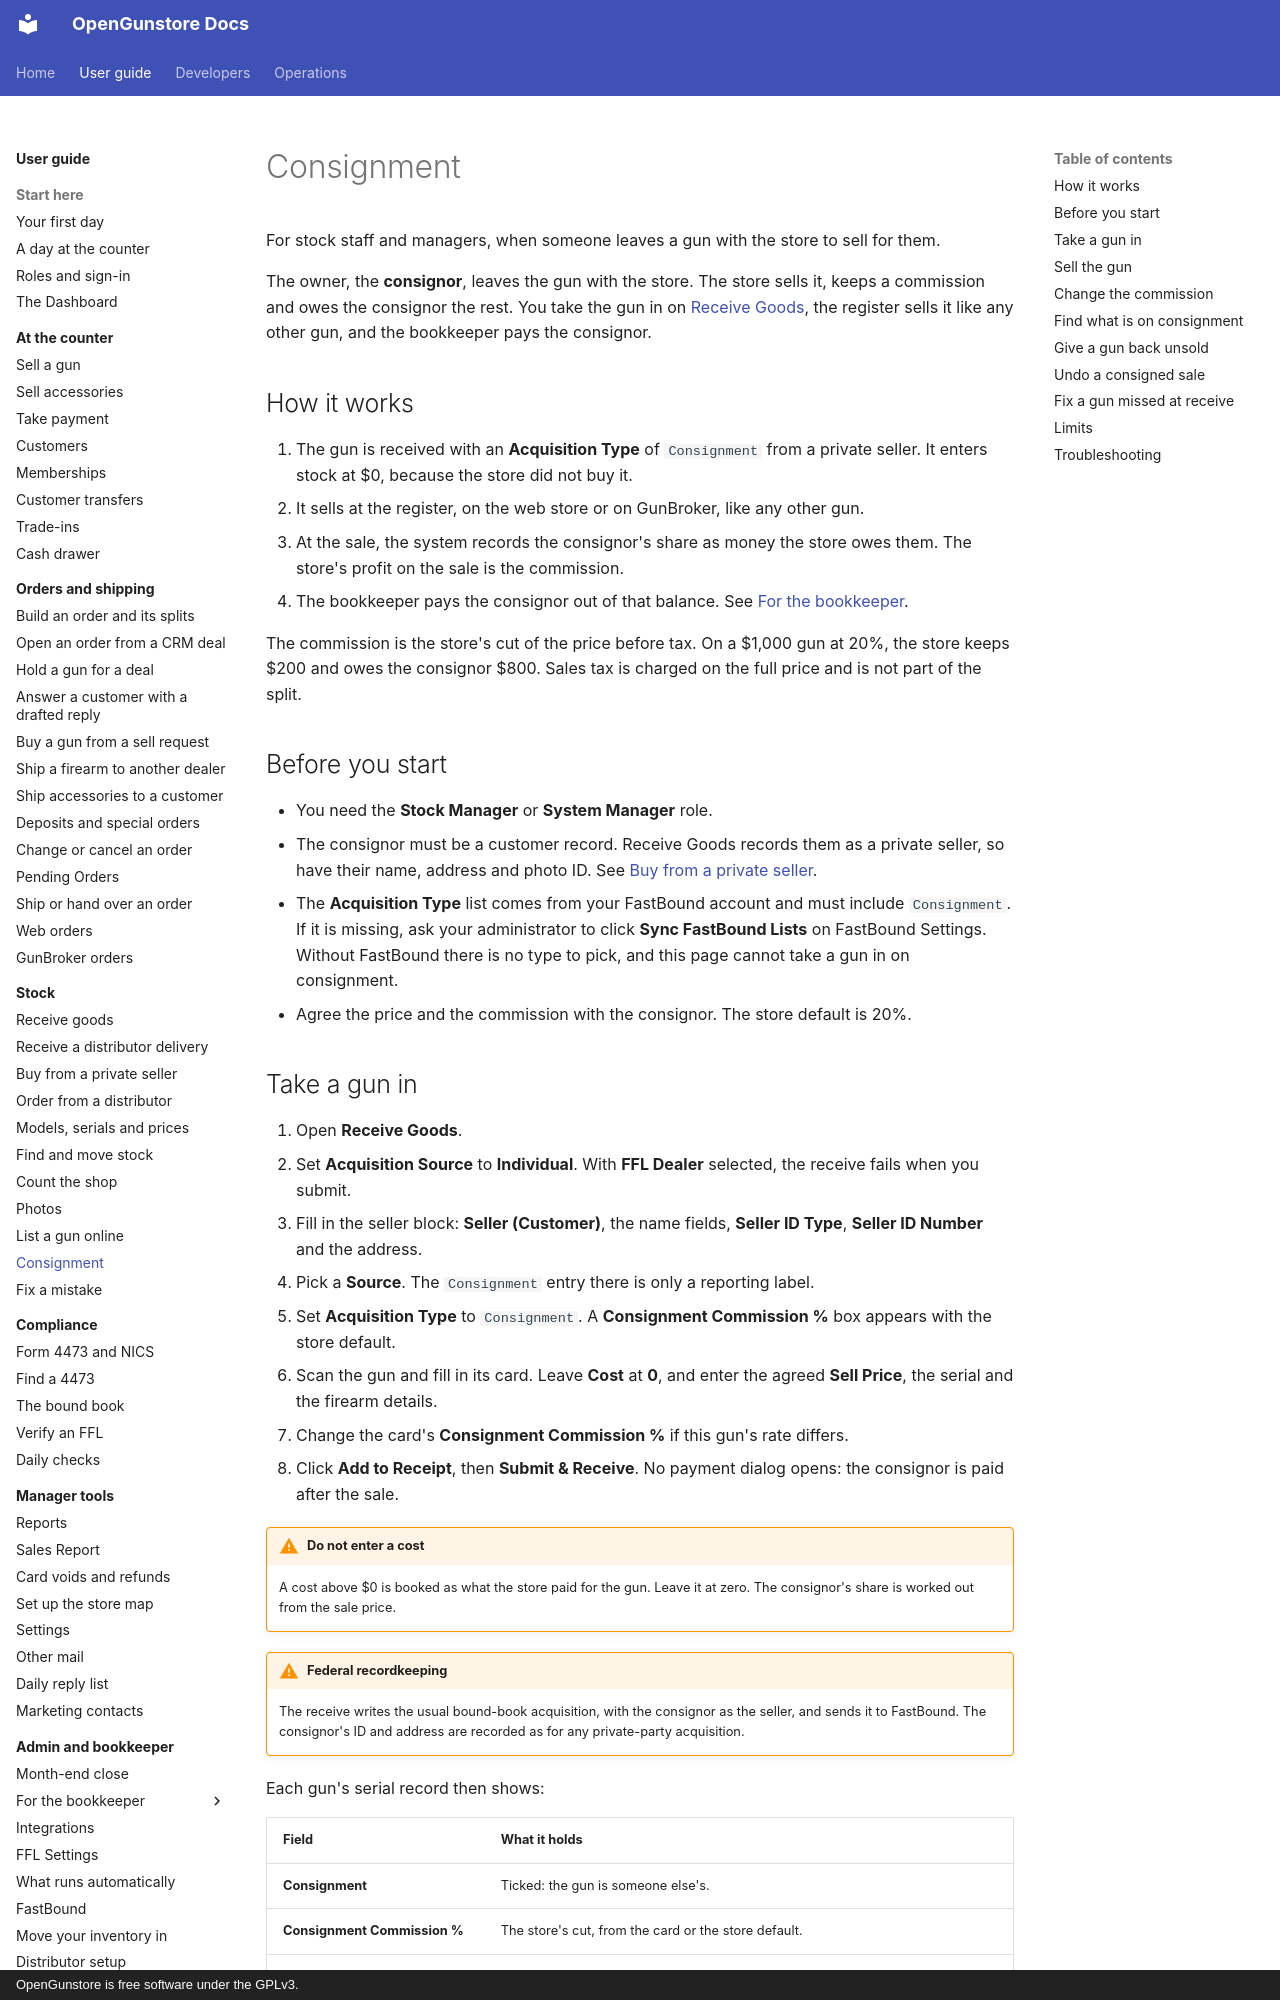

repository: Old-Steel-Arsenal/opengunstore · page: guide/stock/consignment/index.html · generator: mkdocs · copyright: OpenGunstore is free software under the GPLv3.

# Consignment

For stock staff and managers, when someone leaves a gun with the store to sell for them.

The owner, the **consignor**, leaves the gun with the store. The store sells it, keeps a commission and owes the consignor the rest. You take the gun in on [Receive Goods](receive-goods.md), the register sells it like any other gun, and the bookkeeper pays the consignor.

## How it works

1. The gun is received with an **Acquisition Type** of `Consignment` from a private seller. It enters stock at $0, because the store did not buy it.
2. It sells at the register, on the web store or on GunBroker, like any other gun.
3. At the sale, the system records the consignor's share as money the store owes them. The store's profit on the sale is the commission.
4. The bookkeeper pays the consignor out of that balance. See [For the bookkeeper](../admin/bookkeeper.md).

The commission is the store's cut of the price before tax. On a $1,000 gun at 20%, the store keeps $200 and owes the consignor $800. Sales tax is charged on the full price and is not part of the split.

## Before you start

- You need the **Stock Manager** or **System Manager** role.
- The consignor must be a customer record. Receive Goods records them as a private seller, so have their name, address and photo ID. See [Buy from a private seller](private-seller.md).
- The **Acquisition Type** list comes from your FastBound account and must include `Consignment`. If it is missing, ask your administrator to click **Sync FastBound Lists** on FastBound Settings. Without FastBound there is no type to pick, and this page cannot take a gun in on consignment.
- Agree the price and the commission with the consignor. The store default is 20%.
